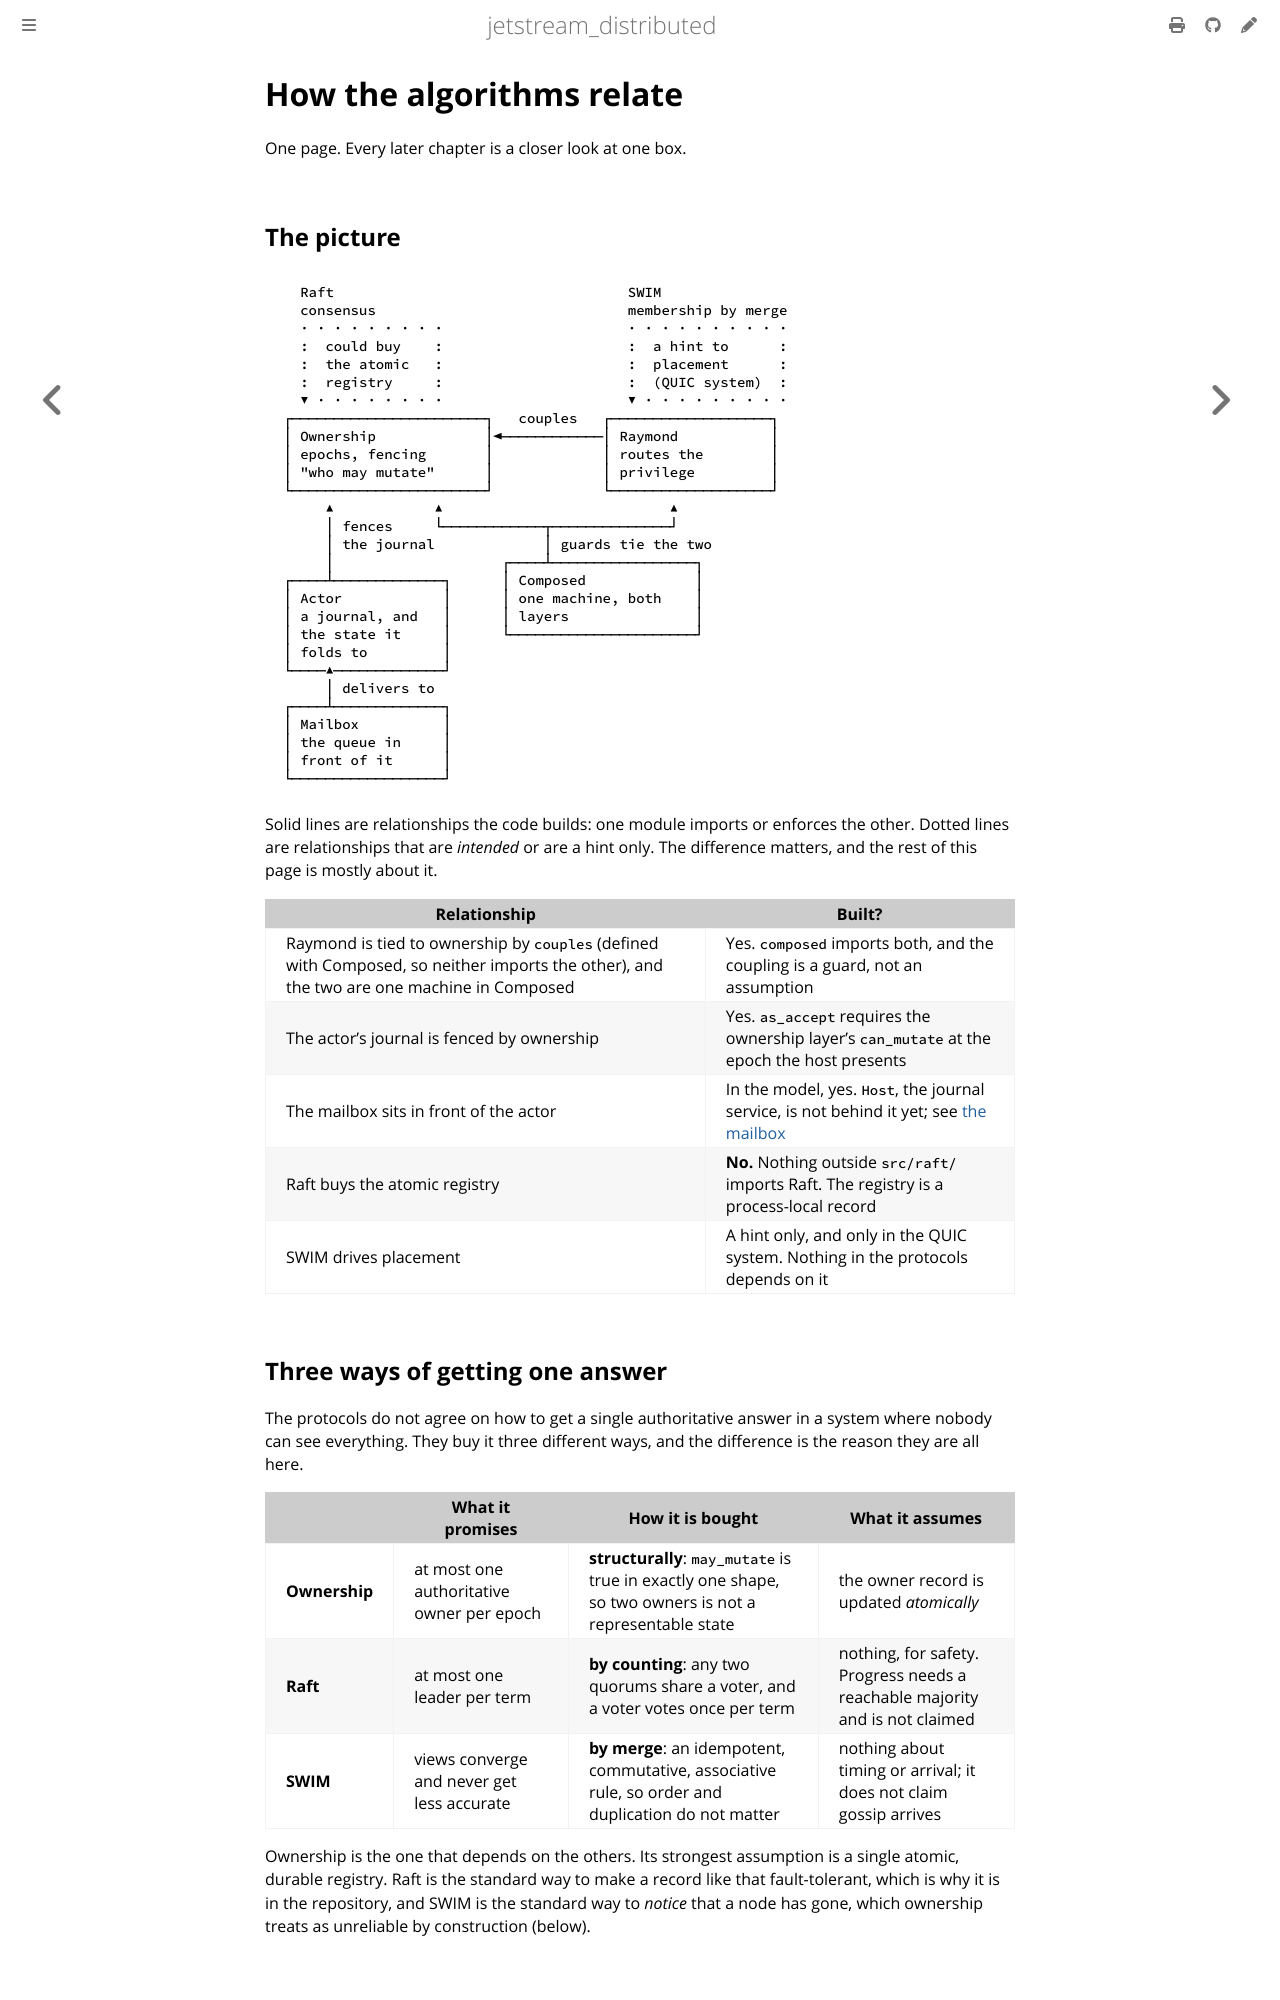

repository: sevki/jetstream_distributed · page: how-they-relate.html · generator: mdbook

# How the algorithms relate

One page. Every later chapter is a closer look at one box.

## The picture

```text
   Raft                                   SWIM
   consensus                              membership by merge
   · · · · · · · · ·                      · · · · · · · · · ·
   :  could buy    :                      :  a hint to      :
   :  the atomic   :                      :  placement      :
   :  registry     :                      :  (QUIC system)  :
   ▼ · · · · · · · ·                      ▼ · · · · · · · · ·
 ┌───────────────────────┐   couples   ┌───────────────────┐
 │ Ownership             │◄────────────│ Raymond           │
 │ epochs, fencing       │             │ routes the        │
 │ "who may mutate"      │             │ privilege         │
 └───────────────────────┘             └───────────────────┘
      ▲            ▲                           ▲
      │ fences     └────────────┬──────────────┘
      │ the journal             │ guards tie the two
      │                    ┌────┴─────────────────┐
 ┌────┴─────────────┐      │ Composed             │
 │ Actor            │      │ one machine, both    │
 │ a journal, and   │      │ layers               │
 │ the state it     │      └──────────────────────┘
 │ folds to         │
 └────▲─────────────┘
      │ delivers to
 ┌────┴─────────────┐
 │ Mailbox          │
 │ the queue in     │
 │ front of it      │
 └──────────────────┘
```

Solid lines are relationships the code builds: one module imports or enforces the
other. Dotted lines are relationships that are *intended* or are a hint only. The
difference matters, and the rest of this page is mostly about it.

| Relationship | Built? |
| --- | --- |
| Raymond is tied to ownership by `couples` (defined with Composed, so neither imports the other), and the two are one machine in Composed | Yes. `composed` imports both, and the coupling is a guard, not an assumption |
| The actor's journal is fenced by ownership | Yes. `as_accept` requires the ownership layer's `can_mutate` at the epoch the host presents |
| The mailbox sits in front of the actor | In the model, yes. `Host`, the journal service, is not behind it yet; see [the mailbox](mailbox.md) |
| Raft buys the atomic registry | **No.** Nothing outside `src/raft/` imports Raft. The registry is a process-local record |
| SWIM drives placement | A hint only, and only in the QUIC system. Nothing in the protocols depends on it |

## Three ways of getting one answer

The protocols do not agree on how to get a single authoritative answer in a system
where nobody can see everything. They buy it three different ways, and the
difference is the reason they are all here.

| | What it promises | How it is bought | What it assumes |
| --- | --- | --- | --- |
| **Ownership** | at most one authoritative owner per epoch | **structurally**: `may_mutate` is true in exactly one shape, so two owners is not a representable state | the owner record is updated *atomically* |
| **Raft** | at most one leader per term | **by counting**: any two quorums share a voter, and a voter votes once per term | nothing, for safety. Progress needs a reachable majority and is not claimed |
| **SWIM** | views converge and never get less accurate | **by merge**: an idempotent, commutative, associative rule, so order and duplication do not matter | nothing about timing or arrival; it does not claim gossip arrives |

Ownership is the one that depends on the others. Its strongest assumption is a
single atomic, durable registry. Raft is the standard way to make a record like
that fault-tolerant, which is why it is in the repository, and SWIM is the standard
way to *notice* that a node has gone, which ownership treats as unreliable by
construction (below).

## The relationships, one by one
